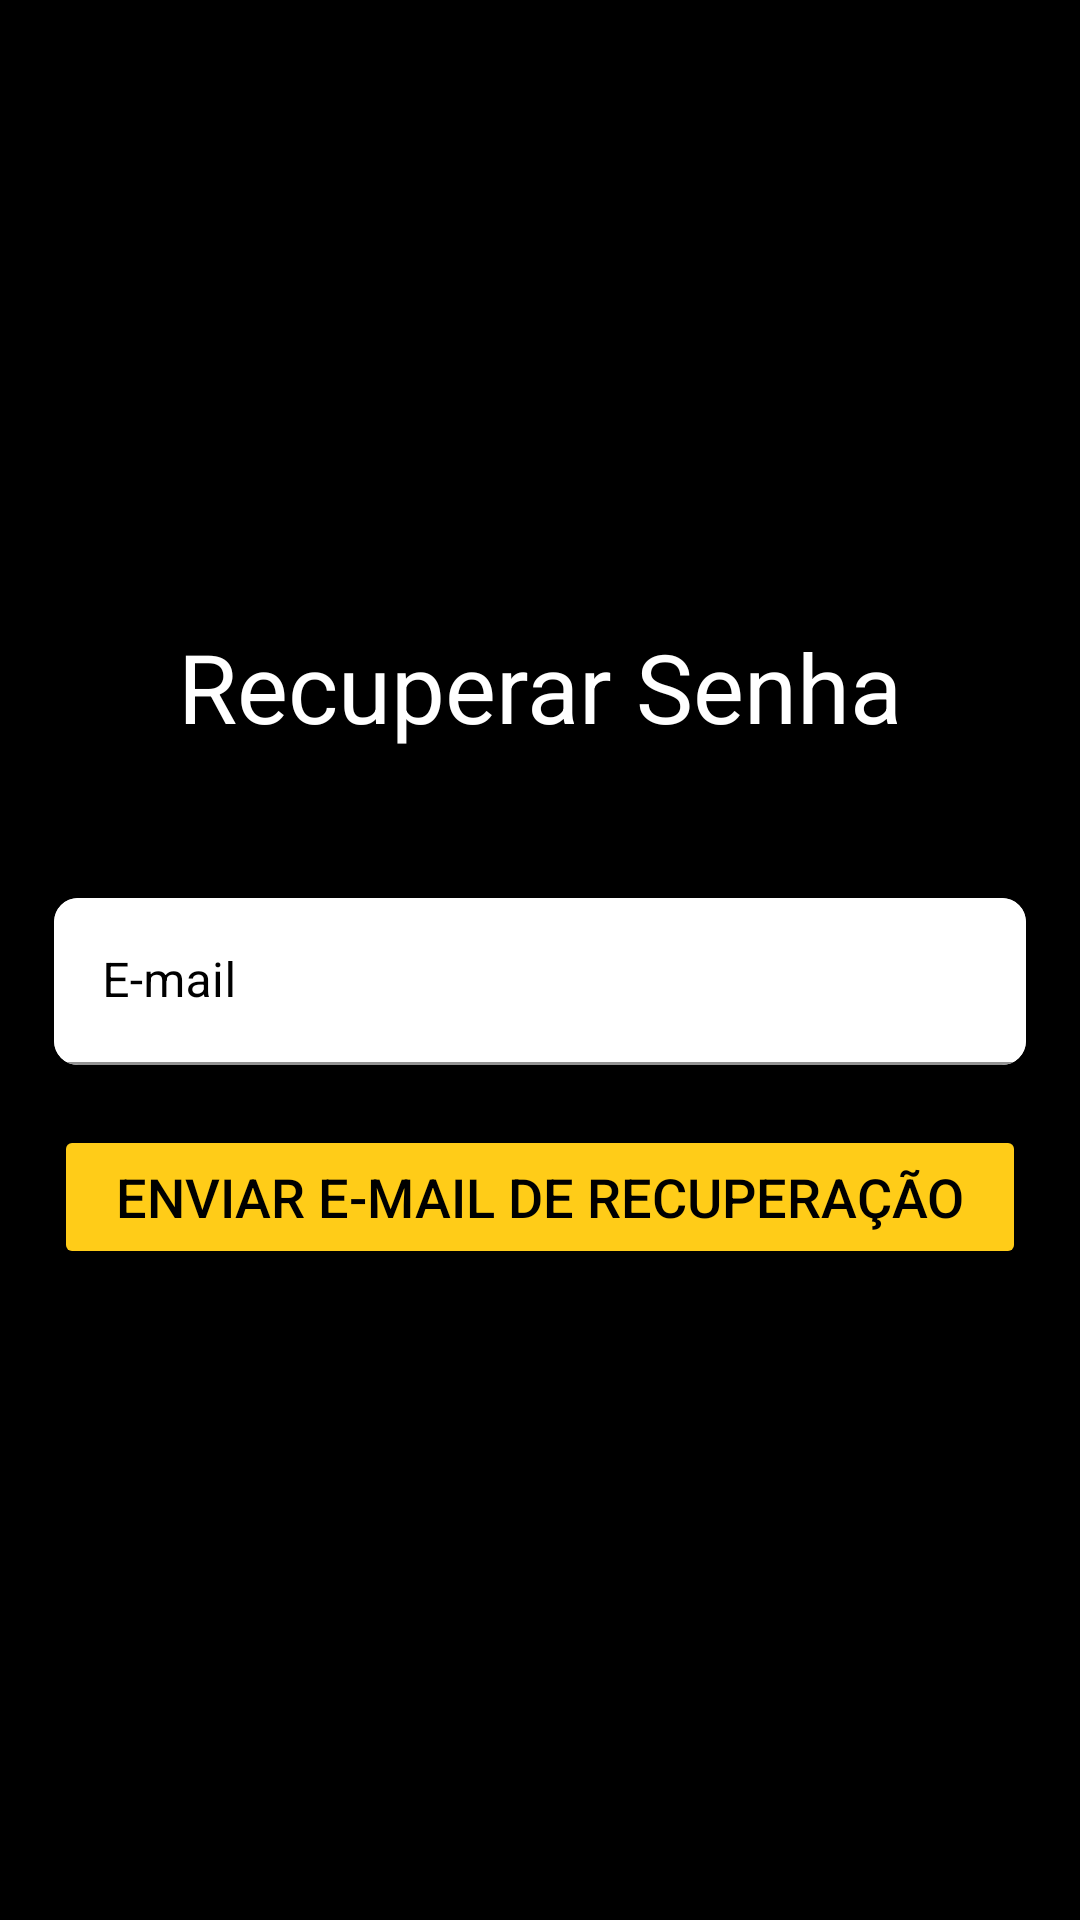

Layout XML and referenced resources for this Android screen:
<!-- AndroidManifest.xml: activity theme LoginTheme -->
<!-- res/layout/activity_lost_password.xml -->
<?xml version="1.0" encoding="utf-8"?>
<androidx.constraintlayout.widget.ConstraintLayout xmlns:android="http://schemas.android.com/apk/res/android"
    xmlns:app="http://schemas.android.com/apk/res-auto"
    xmlns:tools="http://schemas.android.com/tools"
    android:id="@+id/container"
    android:layout_width="match_parent"
    android:layout_height="match_parent"
    android:background="@color/black"
    android:paddingLeft="@dimen/activity_horizontal_margin"
    android:paddingTop="@dimen/activity_vertical_margin"
    android:paddingRight="@dimen/activity_horizontal_margin"
    android:paddingBottom="@dimen/activity_vertical_margin"
    tools:context=".ui.login.LoginActivity">


    <androidx.constraintlayout.widget.ConstraintLayout
        android:layout_width="0dp"
        android:layout_height="wrap_content"
        android:layout_marginStart="8dp"
        android:layout_marginEnd="8dp"
        app:layout_constraintBottom_toBottomOf="parent"
        app:layout_constraintEnd_toEndOf="parent"
        app:layout_constraintStart_toStartOf="parent"
        app:layout_constraintTop_toTopOf="parent">

        <TextView
            android:id="@+id/textViewLogin"
            android:layout_width="wrap_content"
            android:layout_height="wrap_content"
            android:layout_marginTop="20dp"
            android:text="@string/lost_pass"
            android:textColor="@android:color/white"
            android:textSize="32sp"
            app:layout_constraintEnd_toEndOf="parent"
            app:layout_constraintStart_toStartOf="parent"
            app:layout_constraintTop_toTopOf="parent" />

        <androidx.cardview.widget.CardView
            android:id="@+id/cvUsername"
            android:layout_width="0dp"
            android:layout_height="wrap_content"
            android:layout_marginStart="10dp"
            android:layout_marginTop="49dp"
            android:layout_marginEnd="10dp"
            android:layout_marginBottom="20dp"
            app:cardBackgroundColor="@android:color/white"
            app:cardCornerRadius="8dp"
            app:layout_constraintBottom_toTopOf="@+id/request"
            app:layout_constraintEnd_toEndOf="parent"
            app:layout_constraintStart_toStartOf="parent"
            app:layout_constraintTop_toBottomOf="@+id/textViewLogin">

            <com.google.android.material.textfield.TextInputLayout
                android:id="@+id/textFieldEmail"
                android:layout_width="match_parent"
                android:layout_height="wrap_content"
                android:hint="@string/prompt_email"
                android:textColorHint="@android:color/black"
                app:boxBackgroundColor="@android:color/white">

                <com.google.android.material.textfield.TextInputEditText
                    android:id="@+id/email_reset"
                    android:layout_width="match_parent"
                    android:layout_height="wrap_content"
                    android:inputType="textEmailAddress"
                    android:selectAllOnFocus="true"
                    android:textColor="@android:color/black" />
            </com.google.android.material.textfield.TextInputLayout>
        </androidx.cardview.widget.CardView>

        <Button
            android:id="@+id/request"
            android:layout_width="0dp"
            android:layout_height="wrap_content"
            android:layout_gravity="start"
            android:layout_marginStart="10dp"
            android:layout_marginEnd="10dp"
            android:layout_marginBottom="30dp"
            android:backgroundTint="@color/colorAccent"
            android:text="@string/lost_pass_send"
            android:textColor="@android:color/black"
            android:textSize="18sp"
            app:layout_constraintBottom_toBottomOf="parent"
            app:layout_constraintEnd_toEndOf="parent"
            app:layout_constraintStart_toStartOf="parent" />

    </androidx.constraintlayout.widget.ConstraintLayout>


</androidx.constraintlayout.widget.ConstraintLayout>
<!-- resources referenced by this layout -->
<resources>
  <color name="black">#FF000000</color>
  <color name="colorAccent">#FFCC18</color>
  <string name="lost_pass">Recuperar Senha</string>
  <string name="lost_pass_send">Enviar e-mail de recuperação</string>
  <string name="prompt_email">E-mail</string>
  <style name="LoginTheme" parent="Theme.MaterialComponents.DayNight.NoActionBar">
          
          <item name="colorPrimary">@color/colorPrimary</item>
          <item name="colorPrimaryDark">@color/colorPrimaryDark</item>
          <item name="colorAccent">@color/colorAccent</item>
      </style>
  <color name="colorPrimary">#000000</color>
  <color name="colorPrimaryDark">#000000</color>
</resources>
